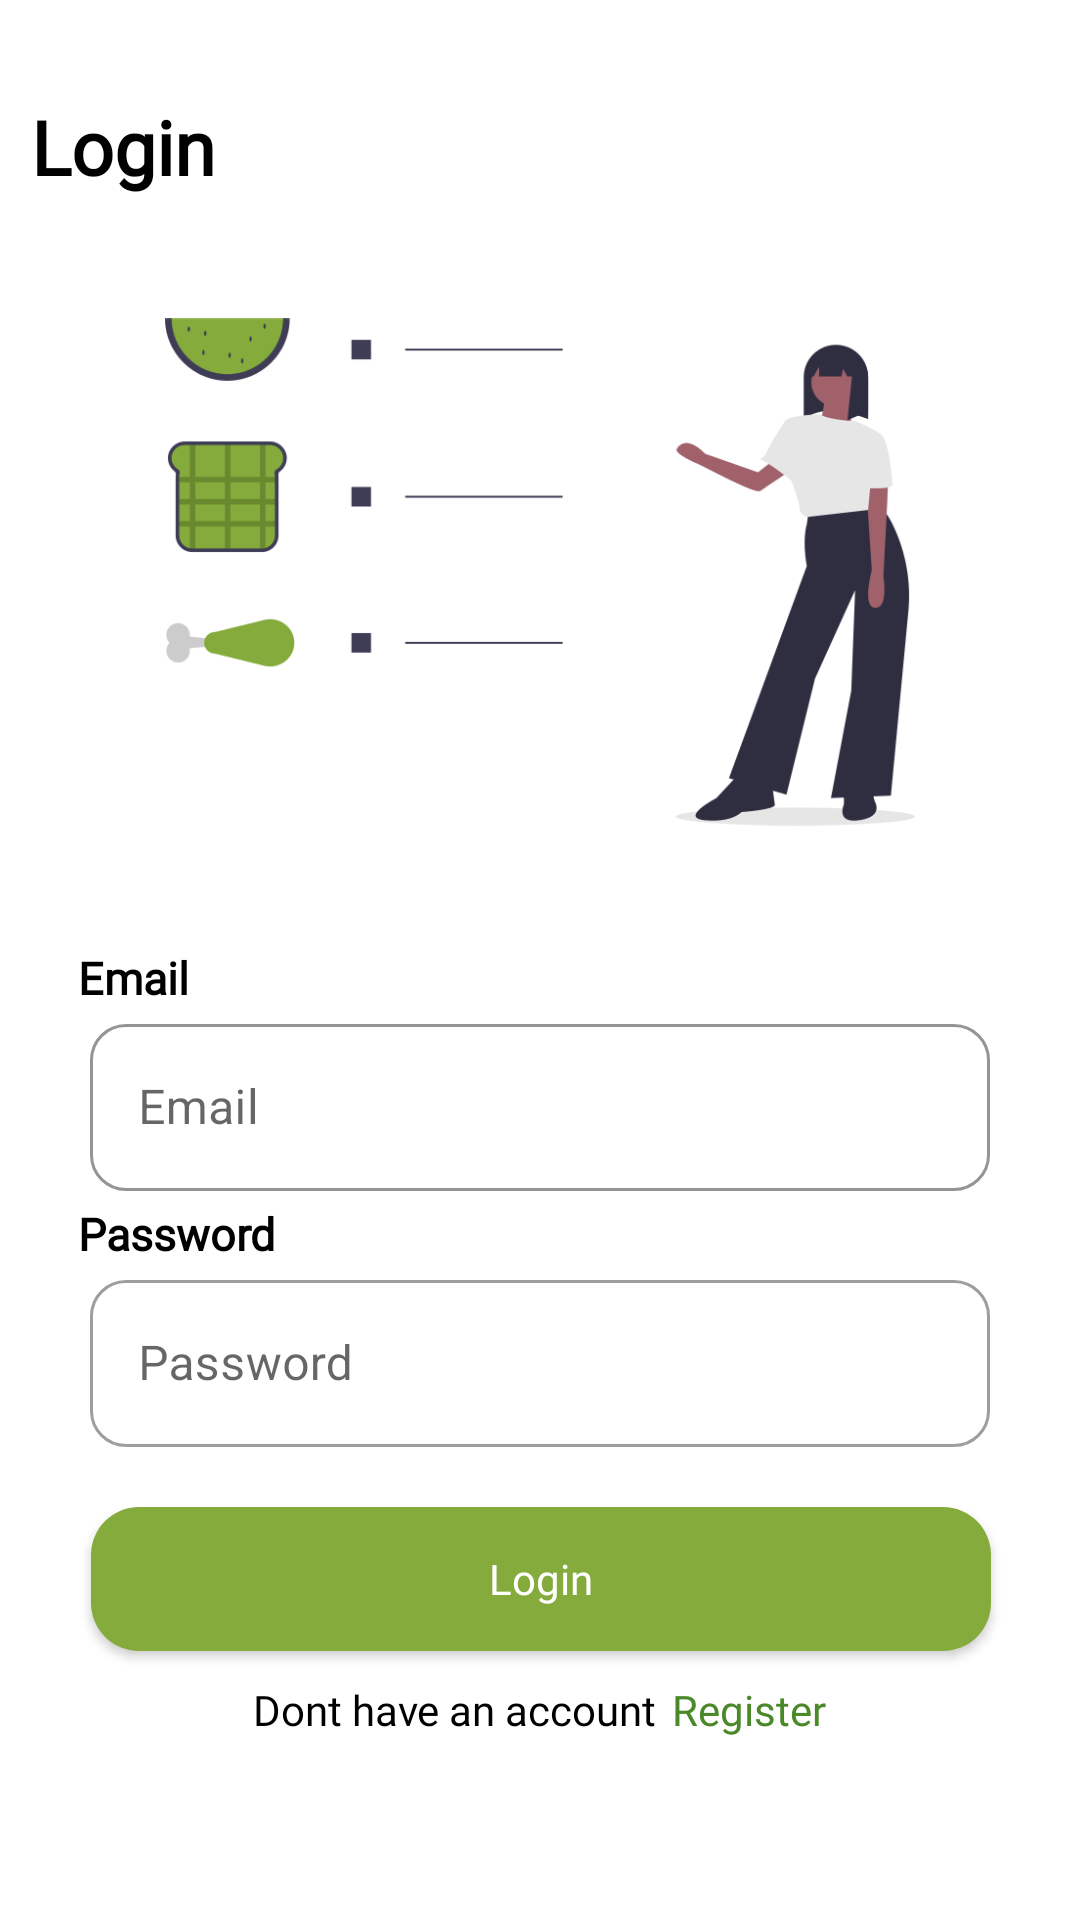

The Android layout XML behind this screen, and the referenced resources:
<!-- AndroidManifest.xml: application theme Theme.Nutriplan -->
<!-- res/layout/activity_login.xml -->
<?xml version="1.0" encoding="utf-8"?>
<androidx.constraintlayout.widget.ConstraintLayout xmlns:android="http://schemas.android.com/apk/res/android"
    xmlns:app="http://schemas.android.com/apk/res-auto"
    xmlns:tools="http://schemas.android.com/tools"
    android:layout_width="match_parent"
    android:layout_height="match_parent"
    tools:context=".feature.login.login">


    <TextView
        android:id="@+id/textView3"
        android:layout_width="wrap_content"
        android:layout_height="wrap_content"
        android:layout_marginTop="32dp"
        android:fontFamily="@font/poppinsbold"
        android:textColor="@color/black"
        android:text="Login"
        android:textSize="25dp"
        android:textStyle="bold"
        app:layout_constraintEnd_toEndOf="parent"
        app:layout_constraintHorizontal_bias="0.035"
        app:layout_constraintStart_toStartOf="parent"
        app:layout_constraintTop_toTopOf="parent" />

    <ImageView
        android:id="@+id/imageView"
        android:layout_width="250dp"
        android:layout_height="250dp"
        android:src="@drawable/diet"
        app:layout_constraintEnd_toEndOf="parent"
        app:layout_constraintStart_toStartOf="parent"
        app:layout_constraintTop_toBottomOf="@+id/textView3" />

    <TextView
        android:id="@+id/textView"
        android:layout_width="wrap_content"
        android:layout_height="wrap_content"
        android:fontFamily="@font/poppinsbold"
        android:textColor="@color/black"
        android:text="Email"
        android:textSize="15dp"
        android:textStyle="bold"
        app:layout_constraintEnd_toEndOf="parent"
        app:layout_constraintHorizontal_bias="0.08"
        app:layout_constraintStart_toStartOf="parent"
        app:layout_constraintTop_toBottomOf="@+id/imageView" />

    <com.google.android.material.textfield.TextInputLayout
        android:id="@+id/textInputLayout1"
        style="@style/Widget.MaterialComponents.TextInputLayout.OutlinedBox"
        android:layout_width="300dp"
        android:layout_height="wrap_content"
        app:boxStrokeColor="@color/hijauprimary"
        app:boxCornerRadiusBottomEnd="12dp"
        app:boxCornerRadiusBottomStart="12dp"
        app:boxCornerRadiusTopEnd="12dp"
        app:boxCornerRadiusTopStart="12dp"
        app:layout_constraintEnd_toEndOf="parent"
        app:layout_constraintHorizontal_bias="0.5"
        app:layout_constraintStart_toStartOf="parent"
        app:layout_constraintTop_toBottomOf="@+id/textView">

        <com.google.android.material.textfield.TextInputEditText
            android:id="@+id/login_email"
            android:layout_width="match_parent"
            android:layout_height="wrap_content"
            android:textColorHint="@color/hijauprimary"
            android:hint="Email"
            android:inputType="textEmailAddress"
            android:maxLines="1" />
    </com.google.android.material.textfield.TextInputLayout>

    <TextView
        android:id="@+id/textView2"
        android:layout_width="wrap_content"
        android:layout_height="wrap_content"
        android:layout_marginTop="4dp"
        android:fontFamily="@font/poppinsbold"
        android:textColor="@color/black"
        android:text="Password"
        android:textSize="15dp"
        android:textStyle="bold"
        app:layout_constraintEnd_toEndOf="parent"
        app:layout_constraintHorizontal_bias="0.088"
        app:layout_constraintStart_toStartOf="parent"
        app:layout_constraintTop_toBottomOf="@+id/textInputLayout1" />

    <com.google.android.material.textfield.TextInputLayout
        android:id="@+id/textInputLayout2"
        style="@style/Widget.MaterialComponents.TextInputLayout.OutlinedBox"
        android:layout_width="300dp"
        android:layout_height="wrap_content"
        app:boxCornerRadiusBottomEnd="12dp"
        app:boxCornerRadiusBottomStart="12dp"
        app:boxCornerRadiusTopEnd="12dp"
        app:boxCornerRadiusTopStart="12dp"
        app:layout_constraintEnd_toEndOf="parent"
        app:layout_constraintHorizontal_bias="0.5"
        app:layout_constraintStart_toStartOf="parent"
        app:layout_constraintTop_toBottomOf="@+id/textView2">

        <com.google.android.material.textfield.TextInputEditText
            android:id="@+id/login_password"
            android:layout_width="match_parent"
            android:layout_height="wrap_content"
            android:textColorHint="@color/hijauprimary"
            android:hint="Password"
            android:inputType="textPassword"
            android:maxLines="1" />
    </com.google.android.material.textfield.TextInputLayout>

    <Button
        android:id="@+id/login_btn"
        android:layout_width="300dp"
        android:layout_height="wrap_content"
        android:layout_marginTop="20dp"
        android:background="@drawable/buttonrounded"
        android:fontFamily="@font/poppins"
        android:text="Login"
        android:textAllCaps="false"
        android:textColor="@color/white"
        app:layout_constraintBottom_toBottomOf="parent"
        app:layout_constraintEnd_toEndOf="parent"
        app:layout_constraintHorizontal_bias="0.508"
        app:layout_constraintStart_toStartOf="parent"
        app:layout_constraintTop_toBottomOf="@+id/textInputLayout2"
        app:layout_constraintVertical_bias="0.0"
        tools:ignore="NotSibling" />

    <LinearLayout
        android:layout_width="match_parent"
        android:layout_height="wrap_content"
        android:layout_marginTop="10dp"
        android:gravity="center"
        app:layout_constraintBottom_toBottomOf="parent"
        app:layout_constraintEnd_toEndOf="parent"
        app:layout_constraintHorizontal_bias="0.0"
        app:layout_constraintStart_toStartOf="parent"
        app:layout_constraintTop_toBottomOf="@+id/login_btn"
        app:layout_constraintVertical_bias="0.0">

        <TextView
            android:layout_width="wrap_content"
            android:layout_height="wrap_content"
            android:fontFamily="@font/poppinsbold"

            android:text="Dont have an account"
            android:textColor="@color/black" />

        <TextView
            android:id="@+id/to_register_btn"
            android:layout_width="wrap_content"
            android:layout_height="wrap_content"
            android:layout_marginStart="5dp"
            android:fontFamily="@font/poppins"
            android:text="Register"
            android:textColor="#498929" />

    </LinearLayout>
</androidx.constraintlayout.widget.ConstraintLayout>
<!-- resources referenced by this layout -->
<resources>
  <color name="black">#FF000000</color>
  <color name="hijauprimary">#84ab3b</color>
  <color name="white">#FFFFFFFF</color>
  <!-- drawable buttonrounded (drawable) -->
  <?xml version="1.0" encoding="utf-8"?>
  <ripple xmlns:android="http://schemas.android.com/apk/res/android"
      android:color="#84ab3b">
      <item android:id="@android:id/background">
          <shape android:shape="rectangle">
              <solid android:color="#84ab3b"/>
              <corners android:radius="16dp" />
          </shape>
      </item>
  </ripple>
  <!-- drawable diet: png bitmap (drawable, 23928 bytes) -->
  <style name="Theme.Nutriplan" parent="Theme.MaterialComponents.DayNight.DarkActionBar">
          
          <item name="colorPrimary">#84ab3b</item>
          <item name="colorPrimaryVariant">#498929</item>
          <item name="colorOnPrimary">@color/white</item>
          
          <item name="colorSecondary">@color/teal_200</item>
          <item name="colorSecondaryVariant">@color/teal_700</item>
          <item name="colorOnSecondary">@color/black</item>
          
          <item name="android:statusBarColor">?attr/colorPrimaryVariant</item>
          
      </style>
  <color name="teal_200">#FF03DAC5</color>
  <color name="teal_700">#FF018786</color>
</resources>
